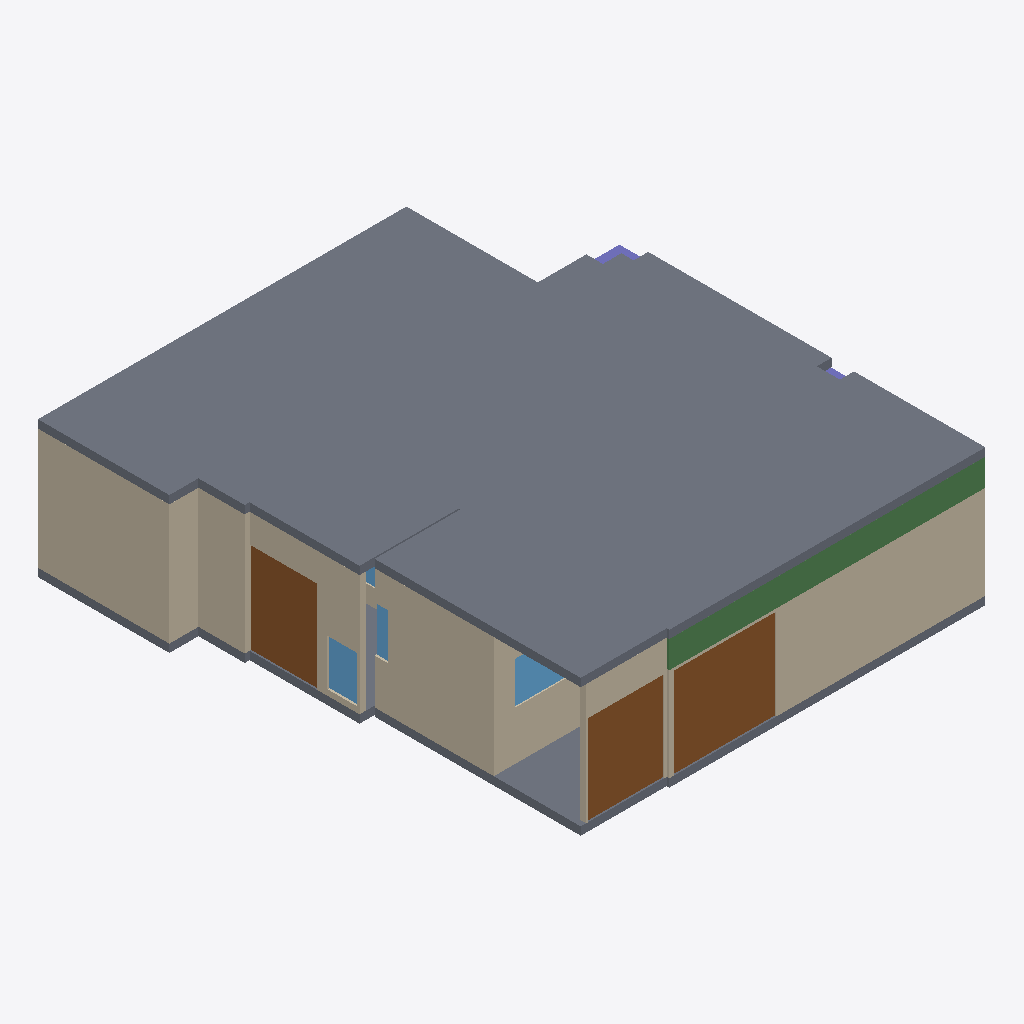
Isometric view of an IFC building model (IFC-SPF (STEP), schema IFC4, length unit millimetre), seen from the south-west, elements coloured by IFC class: 13 walls (beige), 4 windows (light blue), 3 doors (brown), 3 columns (violet), 2 slabs (grey), 2 beams (green).
Extent 11.1 m × 12.3 m × 3.4 m (x, y, z). Storeys (1): Default storey at 0.00 m. Elements (56): 27 IfcWall, 9 IfcBeam, 8 IfcWindow, 6 IfcColumn, 4 IfcDoor, 2 IfcSlab.

HEADER;
FILE_DESCRIPTION((''),'2;1');
FILE_NAME('Name','2022-03-29T10:42:30',(''),(''),'Processor version 5.1.0.0','Originating System','');
FILE_SCHEMA(('IFC4'));
ENDSEC;
DATA;
#1=IFCPROJECT('0uRxhCmwH3svqTbDtSR08T',#2,'Model',$,$,$,$,(#19,#22),#7);
#23=IFCBUILDING('2QX1xjKgP4ewSTslagVYBj',#2,'Building',$,$,#24,$,$,.ELEMENT.,$,$,$);
#28=IFCBUILDINGSTOREY('3$qfSAX9560fu_XYygq_Ed',#2,'Default storey',$,$,$,$,$,$,0.0);
#3054=IFCSLAB('3RHgVk6xr5cAMkxFdSf3AK',#2,$,$,$,#24,#3055,$,$);
#1052=IFCWALL('2DLaVmqUnFguARvvn4DMyP',#2,$,$,$,#24,#1053,'11',.NOTDEFINED.);
#1760=IFCWALL('0aI9l2IznF3v_3GYfYytCf',#2,$,$,$,#24,#1761,'23',.NOTDEFINED.);
#1347=IFCWALL('1rxux7eP54VxfBmlUiaeUs',#2,$,$,$,#24,#1348,'16',.NOTDEFINED.);
#2997=IFCSLAB('17II$dDzP4GgNpfeubcg_0',#2,$,$,$,#24,#2998,$,$);
#2691=IFCDOOR('1h19Rzsx1ElxHPbalVhDmU',#2,$,$,$,#24,#2692,$,$,$,.NOTDEFINED.,$,$);
#336=IFCBEAM('0hc$E4hjr5B87lbusrxBqA',#2,$,$,$,#24,#337,$,$);
#2767=IFCDOOR('012xhstET4mv6exYwybSsr',#2,$,$,$,#24,#2768,$,$,$,.NOTDEFINED.,$,$);
#1583=IFCWALL('0zXNToNz9EzvFNwueSMMfD',#2,$,$,$,#24,#1584,'20',.NOTDEFINED.);
#2843=IFCDOOR('0WUbAwIb51XeTk0UCnGpVc',#2,$,$,$,#24,#2844,$,$,$,.NOTDEFINED.,$,$);
#1524=IFCWALL('2qd97CyV5DUvI$JCZtSdkL',#2,$,$,$,#24,#1525,'19',.NOTDEFINED.);
#1642=IFCWALL('0uU2Z_Bpr3OfnheOvrCOqD',#2,$,$,$,#24,#1643,'21',.NOTDEFINED.);
#1111=IFCWALL('3iP5_N_qr4EhKl12uQvdNo',#2,$,$,$,#24,#1112,'12',.NOTDEFINED.);
#1229=IFCWALL('08N3UQSWf0Y8093_5TLowN',#2,$,$,$,#24,#1230,'14',.NOTDEFINED.);
#1406=IFCWALL('2viOLd5P51ifSdJWwzCDq1',#2,$,$,$,#24,#1407,'17',.NOTDEFINED.);
#1465=IFCWALL('1IL0RUso1AHvXfM3BStbAK',#2,$,$,$,#24,#1466,'18',.NOTDEFINED.);
#2537=IFCWINDOW('1fADIHHfv1W9sivFdQFyMG',#2,$,$,$,#24,#2538,$,$,$,.NOTDEFINED.,$,$);
#2309=IFCWINDOW('2v53adh352ZwZCy7EDzR8C',#2,$,$,$,#24,#2310,$,$,$,.NOTDEFINED.,$,$);
#875=IFCWALL('1biWRlo8T418XgNN7evi9O',#2,$,$,$,#24,#876,'8',.NOTDEFINED.);
#993=IFCWALL('0$O6_wVQP0fQztQEoCUkIL',#2,$,$,$,#24,#994,'10',.NOTDEFINED.);
#2385=IFCWINDOW('1PpDlsjnr8BvQj2dder_$D',#2,$,$,$,#24,#2386,$,$,$,.NOTDEFINED.,$,$);
#367=IFCBEAM('0aNOpejIr5qw6sA6uBMc7J',#2,$,$,$,#24,#368,$,$);
#104=IFCCOLUMN('3i1enQh0507ParJWqYzy0X',#2,'',$,$,#24,#105,$,$);
#1937=IFCWALL('3jv_rcZc5Fye9OX89MCOfl',#2,$,$,$,#24,#1938,'26',.NOTDEFINED.);
#2461=IFCWINDOW('0NZDCR2TrFnusKpNmQVtlA',#2,$,$,$,#24,#2462,$,$,$,.NOTDEFINED.,$,$);
#54=IFCCOLUMN('0ZvV9NfC57xQKI3HC5j5rA',#2,'',$,$,#24,#55,$,$);
#79=IFCCOLUMN('2nLb1c5O18juR0g4uv3gZC',#2,'',$,$,#24,#80,$,$);
ENDSEC;